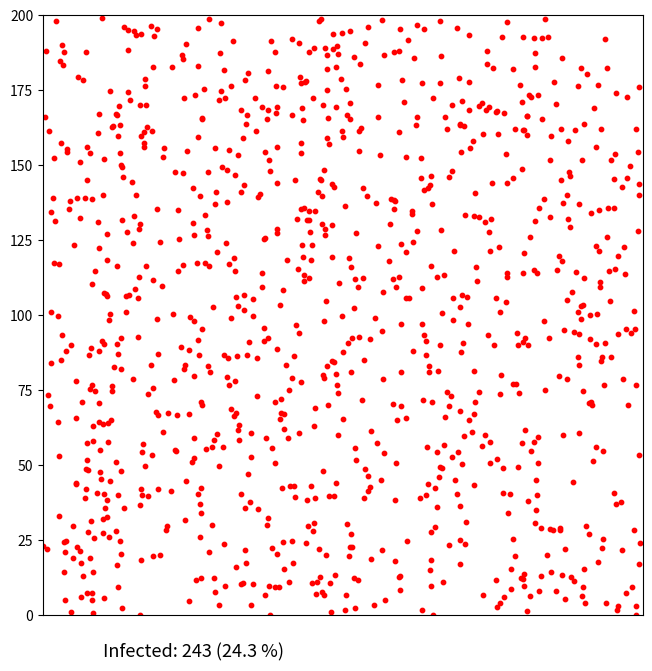

Here is the Python script that generated this plot: (Note: this script raises an exception after producing the figure.)
import numpy as np
import math
from matplotlib import pyplot as plt
from matplotlib import animation

# a class representing a person
class Person:
    _position = [0, 0]
    _velx = 0
    _vely = 0
    _town = ''
    _ill = 0
    _illtime = 0
    _recoveryTime = 200
    _P = 0

    def __init__(self, P):
        self._position[0] = np.random.uniform()
        self._position[1] = np.random.uniform()
        theta = np.random.uniform(0, 2*math.pi)
        self._velx = np.cos(theta)
        self._vely = np.sin(theta)
        self._P = P
        self.setAsIll()
    def isIll(self):
        ret = False
        if self._ill == 1:
            ret = True
        return ret
    def velocity(self):
        return [self._velx, self._vely]
    def position(self):
        return self._position
    def moveToTown(self, town):
        self._town = town
        s = town.size() - 1
        self._position = [self._position[0] * s, self._position[1] * s]
        town.putPerson(self)
    def invertVelocity(self):
        self._velx = -self._velx
        self._vely = -self._vely 
    def setAsIll(self):
        if (np.random.uniform() < self._P):
            self._ill = 1
            _illtime = 0
    def setAsHealthy(self):
        self._ill = 0
        self._illtime = 0
    def step(self, dt):
        # perform a simulation step
        # if it is ill increase the corresponding time
        if self.isIll():
            self._illtime += 1
        # check if it recovers
        recoveryTime = self._recoveryTime + np.random.normal(scale = 15)
        if self._illtime > recoveryTime:
            self.setAsHealthy()
        # remove it from the current position
        self._town.removePerson(self)
        # compute next position
        self._position[0] += dt*self._velx
        self._position[1] += dt*self._vely
        # check if it is at the border
        s = self._town.size() - 1
        if self._position[0] >= s:
            self._position[0] = s
            self._velx = -self._velx
        if self._position[0] < 0:
            self._position[0] = 0
            self._velx = -self._velx
        if self._position[1] >= s:
            self._position[1] = s
            self._vely = -self._vely
        if self._position[1] < 0:
            self._position[1] = 0
            self._vely = -self._vely
        # move it to the current position
        self._town.putPerson(self)
        # check if there is anyone in the vicinity
        x = int(self._position[0])
        y = int(self._position[1])
        for ix in [max(0, x - 1), x, min(s, x + 1)]:
            for iy in [max(0, y - 1), y, min(s, y +1)]:
                if ix != x and iy != y:
                    p = self._town.personAt(ix, iy)
                    if p != None:
                        self.invertVelocity()
                        p.invertVelocity()
                        # check if it can transmit infection
                        if self.isIll():
                            p.setAsIll()

# a town class                        
class Town:
    _population = []
    _name = None
    _map = None

    def __init__(self, name, size):
        self._name = name
        self._map = [[None for x in range(size)] for y in range(size)]
    def add(self, person):
        self._population.append(person)
        person.moveToTown(self)
    def population(self):
        return self._population
    def name(self):
        return self._name
    def size(self):
        return len(self._map[0])
    def putPerson(self, person):
        x = int(person.position()[0])
        y = int(person.position()[1])
        self._map[x][y] = person
    def removePerson(self, person):
        x = int(person.position()[0])
        y = int(person.position()[1])
        self._map[x][y] = None
    def step(self, dt):
        for p in self._population:
            p.step(dt)
    def personAt(self, x, y):
        return self._map[x][y]
    def nIll(self):
        n = 0
        for pi in self._population:
            if pi.isIll():
                n += 1
        return n
    
N = 1000
dt = 0.1
size = 200

t = Town('COVIDVille', size)
for i in range(N):
    t.add(Person(0.25))

print('======== ' + t.name())
p = t.population()
size = t.size()

t.step(dt)

fig = plt.figure(figsize=(6, 6))
ax = fig.add_axes([0, 0.1, 1, 1])
ax.set_xlim(0, size)
ax.set_ylim(0, size)
ax.get_xaxis().set_visible(False)

x = []
y = []
p = t.population()
for pi in p:
    x.append(pi.position()[0])
for pi in p:
    y.append(pi.position()[1])
scat = ax.scatter(x, y, s=10, edgecolors='red', facecolors='red')
ills = t.nIll()
rills = ills/len(p)*100
txt = plt.text(0.1, 0.03, 'Infected: {} ({:.1f} %)'.format(ills, rills),
               fontsize = 13, transform=fig.transFigure)

def animate(i):
    t.step(dt)
    p = t.population()
    x = []
    y = []
    health = []
    for pi in p:
        x.append(pi.position()[0])
        y.append(pi.position()[1])
        if pi.isIll():
            health.append(0)
        else:
            health.append(20)
    scat.set_offsets(np.c_[x, y])
    scat.set_array(np.array(health))
    ills = t.nIll()
    rills = ills/len(p)*100
    txt.set_text('Infected: {} ({:.1f} %)'.format(ills, rills))
    return scat

anim = animation.FuncAnimation(fig, animate, interval=20, frames=200, repeat = False)

anim.save('covid_animation_n200x1000.mp4', fps=30, extra_args=['-vcodec', 'libx264'])

plt.show()
